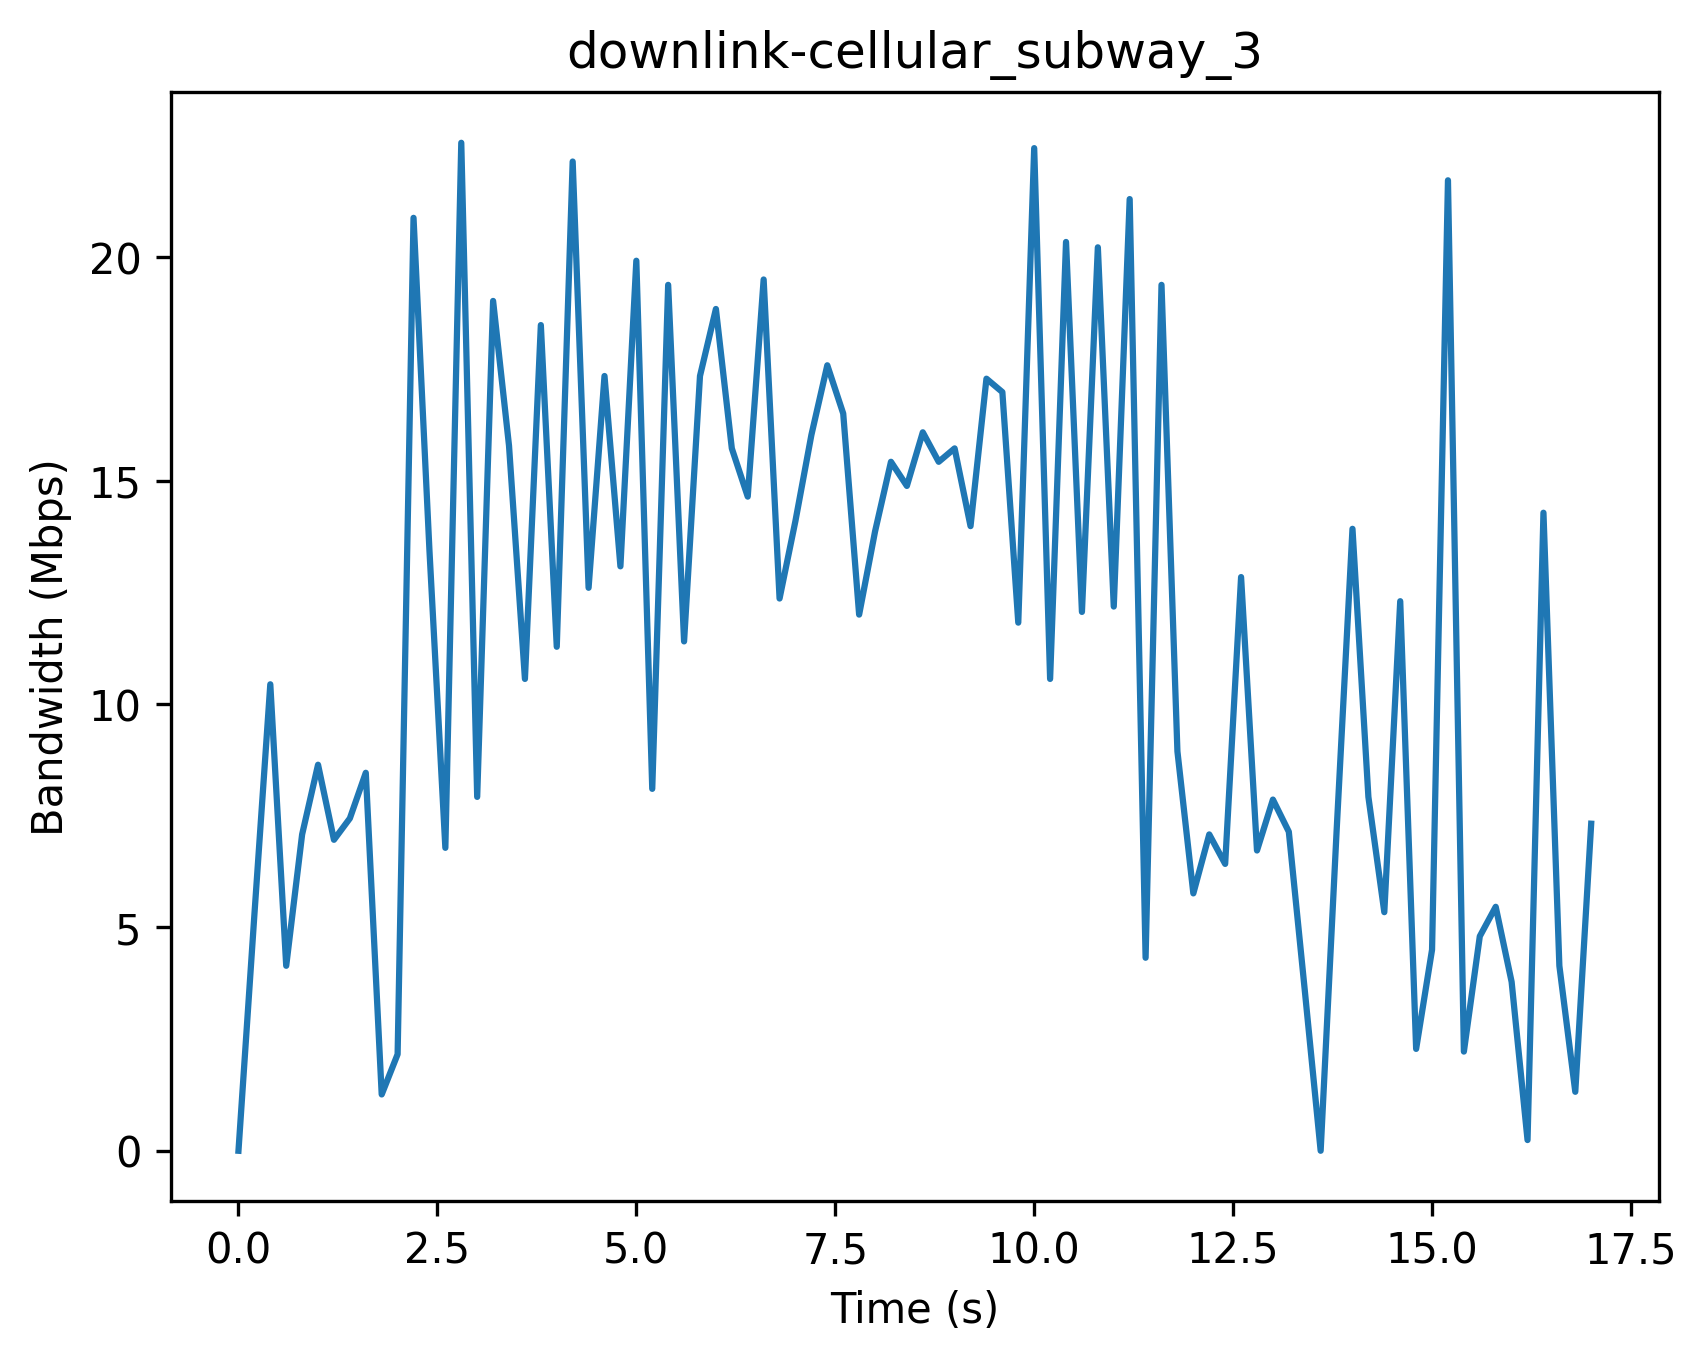

The file beside this chart, header and first rows:
Timestamp (s), Bandwidth (Mbps)
0, 0
0.2, 5.28
0.4, 10.44
0.6, 4.14
0.8, 7.08
1.0, 8.64
1.2, 6.96
1.4, 7.44
1.6, 8.46
1.8, 1.26
2.0, 2.16
2.2, 20.88
2.4, 13.44
2.6, 6.78
2.8, 22.56
3.0, 7.92
3.2, 19.02
3.4, 15.78
3.6, 10.56
3.8, 18.48
4.0, 11.28
4.2, 22.14
4.4, 12.6
4.6, 17.34
4.8, 13.08
5.0, 19.92
5.2, 8.1
5.4, 19.38
5.6, 11.4
5.8, 17.34
6.0, 18.84
6.2, 15.72
6.4, 14.64
6.6, 19.5
6.8, 12.36
7.0, 14.1
7.2, 16.02
7.4, 17.58
7.6, 16.5
7.8, 12.0
8.0, 13.86
8.2, 15.42
8.4, 14.88
8.6, 16.08
8.8, 15.42
9.0, 15.72
9.2, 13.98
9.4, 17.28
9.6, 16.98
9.8, 11.82
10.0, 22.44
10.2, 10.56
10.4, 20.34
10.6, 12.06
10.8, 20.22
11.0, 12.18
11.2, 21.3
11.4, 4.32
11.6, 19.38
11.8, 8.94
... 26 more rows
